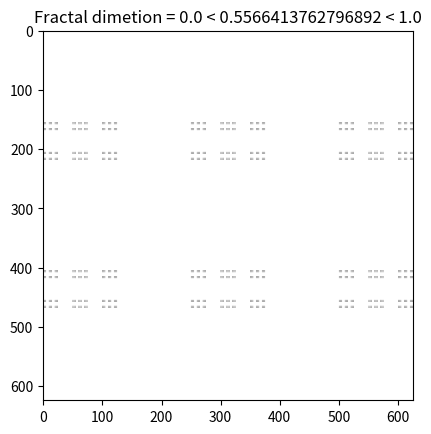

Reproduce this figure in Python.
import numpy as np
import matplotlib.pyplot as plt
import copy
import math

base = 5

not_included_x = [1, 3]
not_included_y = [0, 2, 4]

xs = np.linspace(0,base-1, base, dtype=int)
ys = np.linspace(0,base-1, base, dtype=int)
xs = np.delete(xs, not_included_x)
ys = np.delete(ys, not_included_y)

M = np.zeros((base, base), dtype=int)
N=0
for x in xs:
    for y in ys:
        M[y][x] = 1
        N+=1
S = 1 - M
r = M.shape[0]
dim = math.log(N)/math.log(r)
plt.title(f'Fractal dimetion = {np.floor(dim)} < {dim} < {np.ceil(dim)}')
plt.imshow(S, cmap='gray')
plt.show()
plt.pause(2)

# M = np.ones((1, 1))  # Initial matrix
print(M)
for _ in range(2):
    M = M.tolist()
    M_copy = copy.deepcopy(M)
    print('M_LIST:', M_copy)
    N=0
    for i in range(len(M)):
        for j in range(len(M[0])):
            if(M[i][j] == 1):
                N+=1
                M[i][j] = np.array(M_copy)
            else:
                M[i][j] = np.zeros_like(M_copy)
    M = np.block(M)
    S = 1 - M
    r = M.shape[0]
    dim = math.log(N)/math.log(r)
    plt.title(f'Fractal dimetion = {np.floor(dim)} < {dim} < {np.ceil(dim)}')
    plt.imshow(S, cmap='gray')
    plt.show()
    plt.pause(2)